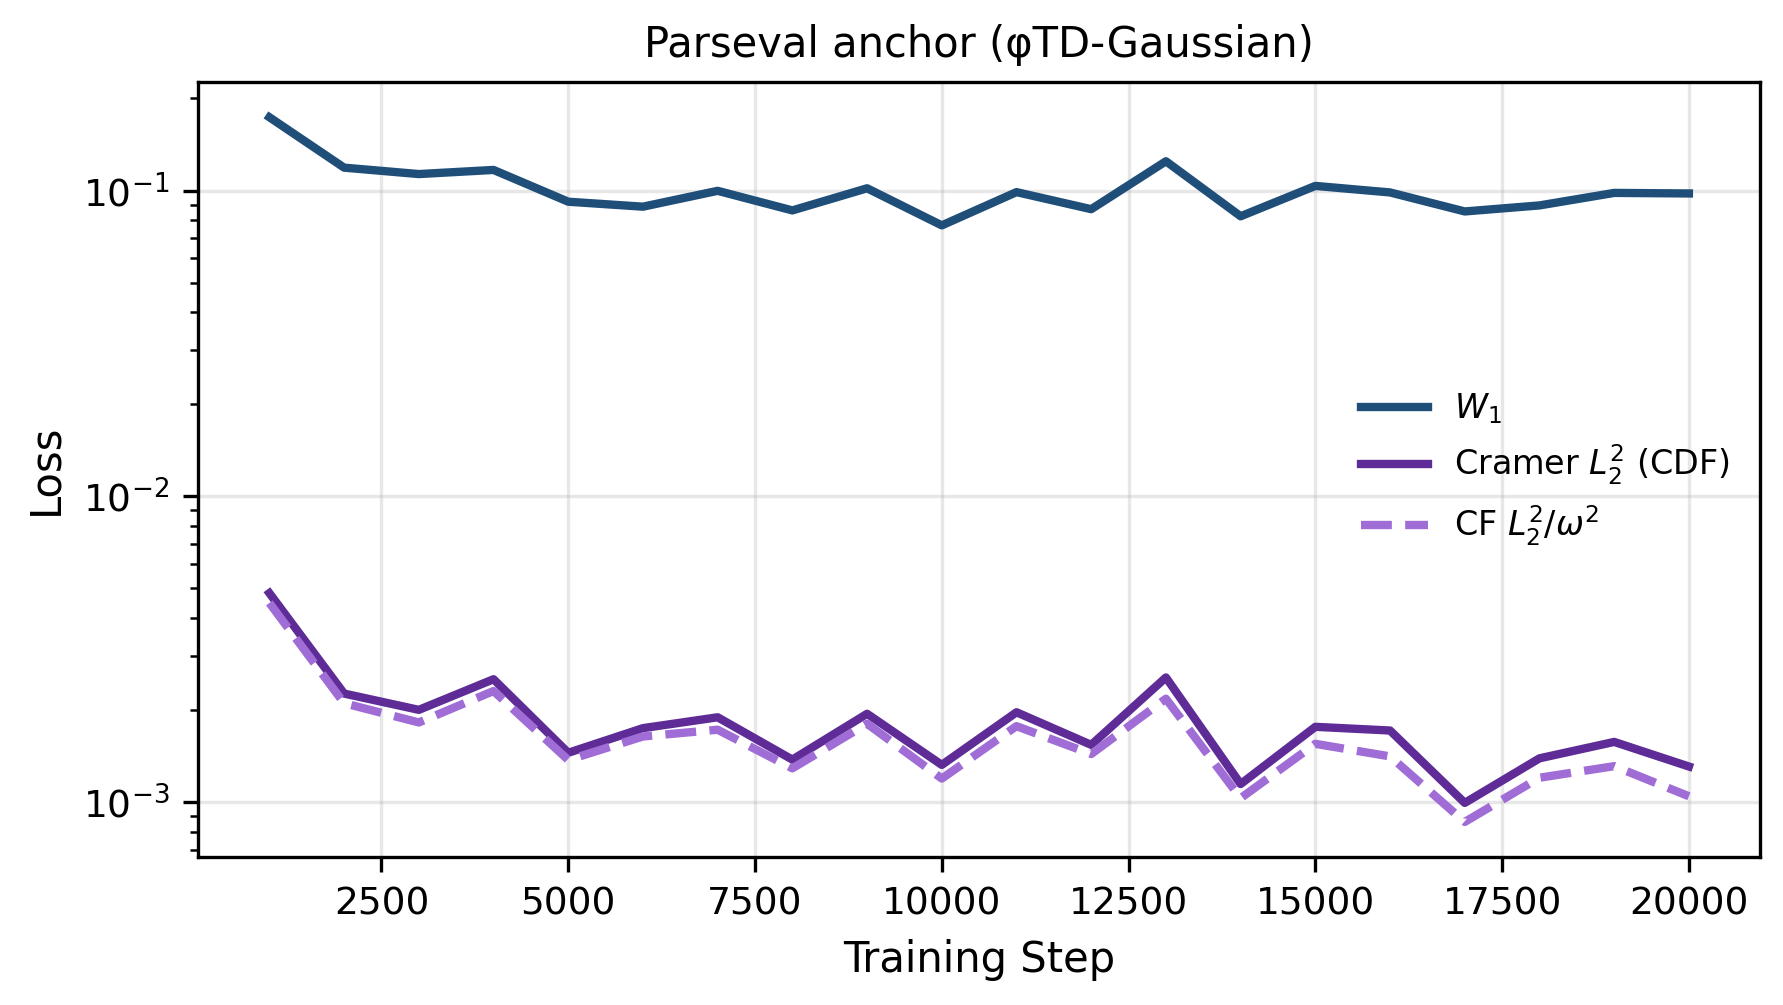

The data file committed next to this chart (first rows):
step, w1_phi_mog, cramer_l2_phi_mog, cf_l2_w_phi_mog
1000, 0.1736, 0.004826, 0.004483
2000, 0.1188, 0.002266, 0.002107
3000, 0.1132, 0.002004, 0.001823
4000, 0.1168, 0.002524, 0.002309
5000, 0.09192, 0.00145, 0.001374
6000, 0.08854, 0.001746, 0.00164
7000, 0.09978, 0.001895, 0.001726
8000, 0.08609, 0.001378, 0.00129
9000, 0.1017, 0.001946, 0.001805
10000, 0.07691, 0.001324, 0.001194
11000, 0.09881, 0.001968, 0.001773
12000, 0.08689, 0.00154, 0.001437
13000, 0.1246, 0.002558, 0.002179
14000, 0.08237, 0.001146, 0.001031
15000, 0.1035, 0.001764, 0.001552
16000, 0.09856, 0.001715, 0.001411
17000, 0.08542, 0.0009946, 0.0008619
18000, 0.08939, 0.001391, 0.001202
19000, 0.09822, 0.001574, 0.001312
20000, 0.09781, 0.001308, 0.001046
